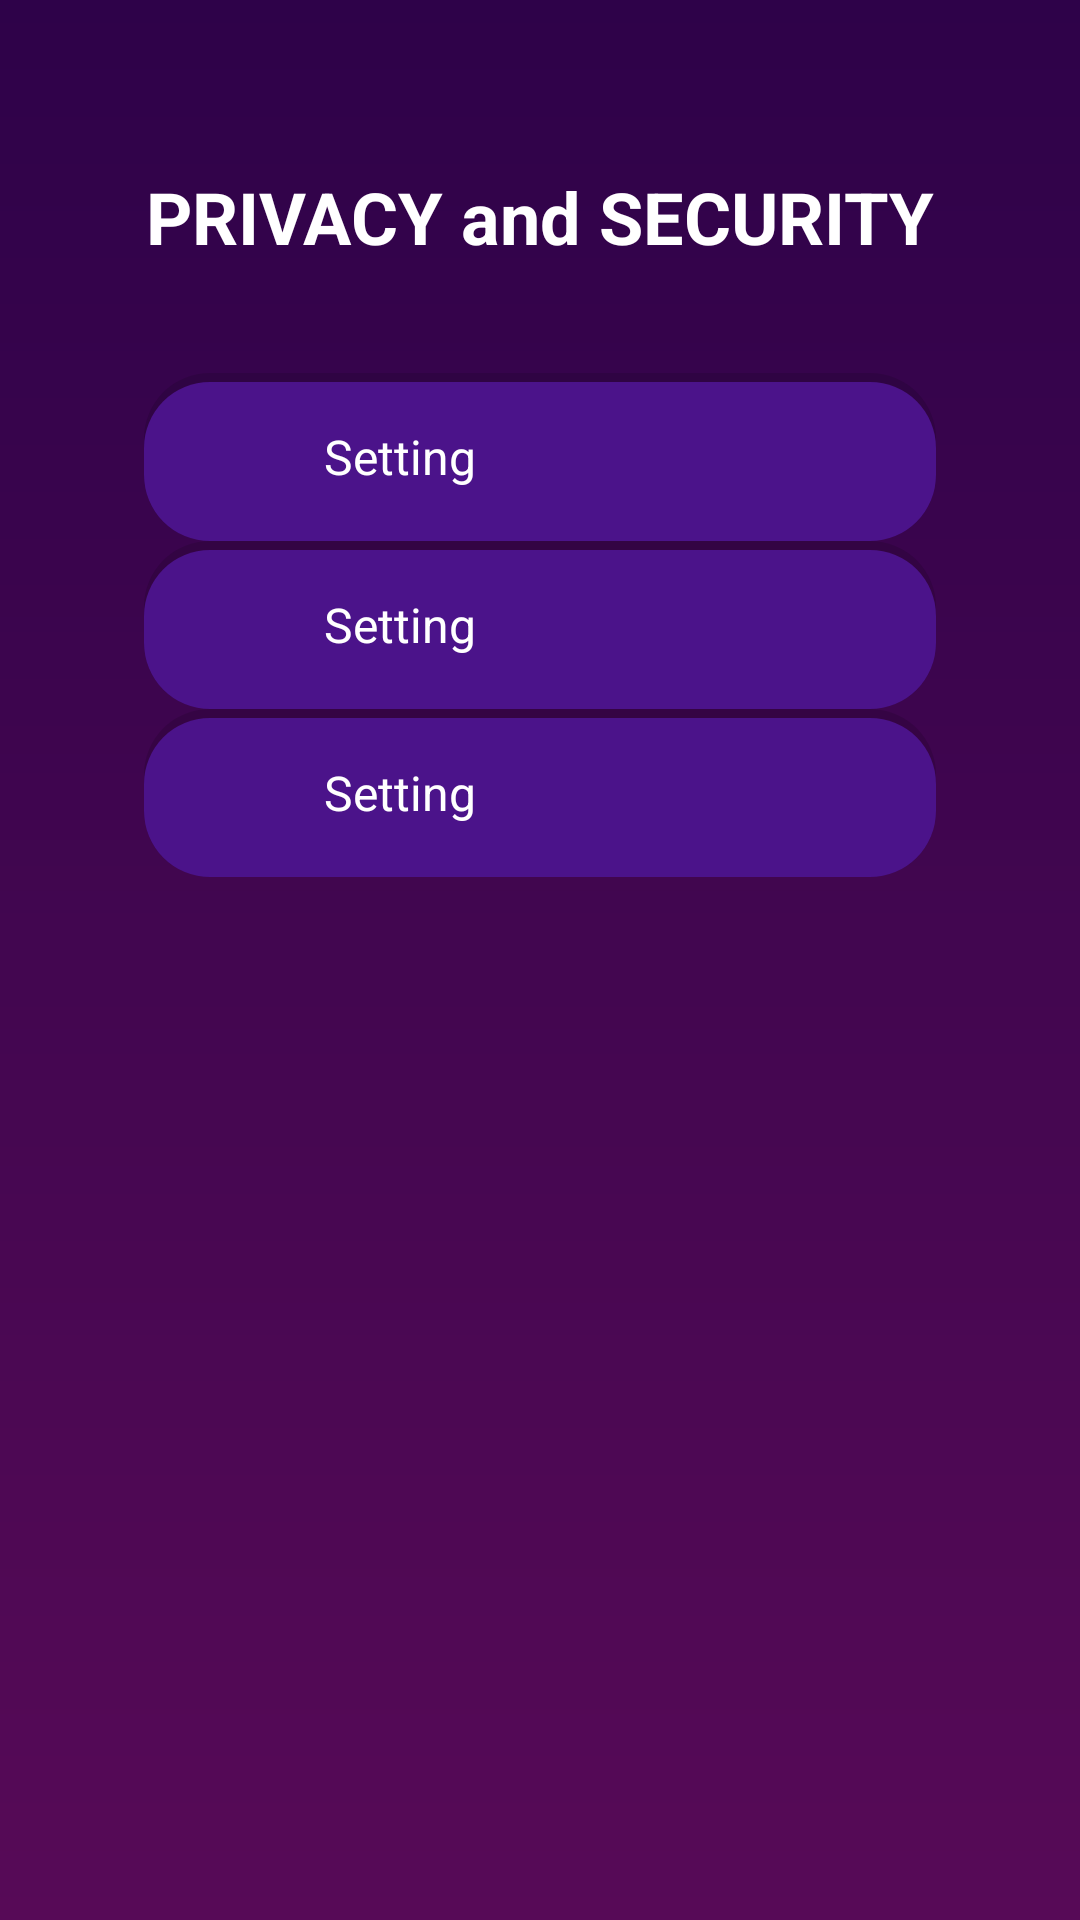

The Android layout XML behind this screen, and the referenced resources:
<!-- AndroidManifest.xml: application theme Theme.BantayBeshie -->
<!-- res/layout/fragment_privacy.xml -->
<?xml version="1.0" encoding="utf-8"?>
<androidx.constraintlayout.widget.ConstraintLayout
    xmlns:android="http://schemas.android.com/apk/res/android"
    xmlns:app="http://schemas.android.com/apk/res-auto"
    android:layout_width="match_parent"
    android:layout_height="match_parent"
    android:background="@drawable/bg_gradient"
    android:padding="24dp">

    <TextView
        android:id="@+id/privacyTitle"
        android:layout_width="wrap_content"
        android:layout_height="wrap_content"
        android:text="PRIVACY and SECURITY"
        android:textColor="@android:color/white"
        android:textSize="24sp"
        android:textStyle="bold"
        android:layout_marginTop="32dp"
        app:layout_constraintStart_toStartOf="parent"
        app:layout_constraintEnd_toEndOf="parent"
        app:layout_constraintTop_toTopOf="parent" />

    <LinearLayout
        android:id="@+id/privacyOptions"
        android:layout_width="0dp"
        android:layout_height="wrap_content"
        android:orientation="vertical"
        android:layout_marginTop="36dp"
        android:layout_marginHorizontal="24dp"
        app:layout_constraintTop_toBottomOf="@id/privacyTitle"
        app:layout_constraintStart_toStartOf="parent"
        app:layout_constraintEnd_toEndOf="parent">

        <include layout="@layout/settings_button" android:id="@+id/btnPasscode" />
        <include layout="@layout/settings_button" android:id="@+id/btnDataAccess" />
        <include layout="@layout/settings_button" android:id="@+id/btnPermissions" />

    </LinearLayout>

</androidx.constraintlayout.widget.ConstraintLayout>
<!-- res/layout/settings_button.xml (included above) -->
<?xml version="1.0" encoding="utf-8"?>
<LinearLayout
    xmlns:android="http://schemas.android.com/apk/res/android"
    xmlns:app="http://schemas.android.com/apk/res-auto"
    android:layout_width="match_parent"
    android:layout_height="wrap_content"
    android:orientation="horizontal"
    android:gravity="center_vertical"
    android:padding="16dp"
    android:background="@drawable/settings_button_bg">


        <ImageView
            android:id="@+id/btnIcon"
            android:layout_width="24dp"
            android:layout_height="24dp"
            app:tint="@android:color/white"
            android:src="@drawable/ic_settings"/>

        <TextView
            android:id="@+id/btnLabel"
            android:layout_width="wrap_content"
            android:layout_height="wrap_content"
            android:text=" Setting"
            android:textColor="@android:color/white"
            android:textSize="16sp"
            android:layout_marginStart="16dp"/>

    </LinearLayout>
<!-- resources referenced by this layout -->
<resources>
  <!-- drawable bg_gradient (drawable) -->
  <shape xmlns:android="http://schemas.android.com/apk/res/android">
      <gradient
          android:startColor="#2E0249"
          android:endColor="#570A57"
          android:angle="270"/>
  </shape>
  <!-- drawable settings_button_bg (drawable) -->
  <?xml version="1.0" encoding="utf-8"?>
  <layer-list xmlns:android="http://schemas.android.com/apk/res/android">
  
      
      <item>
          <shape android:shape="rectangle">
              <solid android:color="#20000000"/>
              <corners android:radius="22dp"/>
          </shape>
      </item>
  
      
      <item android:top="3dp">
          <shape android:shape="rectangle">
              <solid android:color="#4B138A"/>
              <corners android:radius="22dp"/>
          </shape>
      </item>
  
  </layer-list>
  <style name="Theme.BantayBeshie" parent="Theme.Material3.DayNight.NoActionBar">
          <item name="colorPrimary">@color/md_theme_primary</item>
          <item name="colorSecondary">@color/md_theme_secondary</item>
          <item name="android:statusBarColor">@color/md_theme_primary</item>
          <item name="android:navigationBarColor">@color/md_theme_primary</item>
          <item name="android:windowBackground">@color/md_theme_background</item>
      </style>
  <color name="md_theme_primary">#7209B7</color>
  <color name="md_theme_secondary">#3A0CA3</color>
  <color name="md_theme_background">#121212</color>
</resources>
